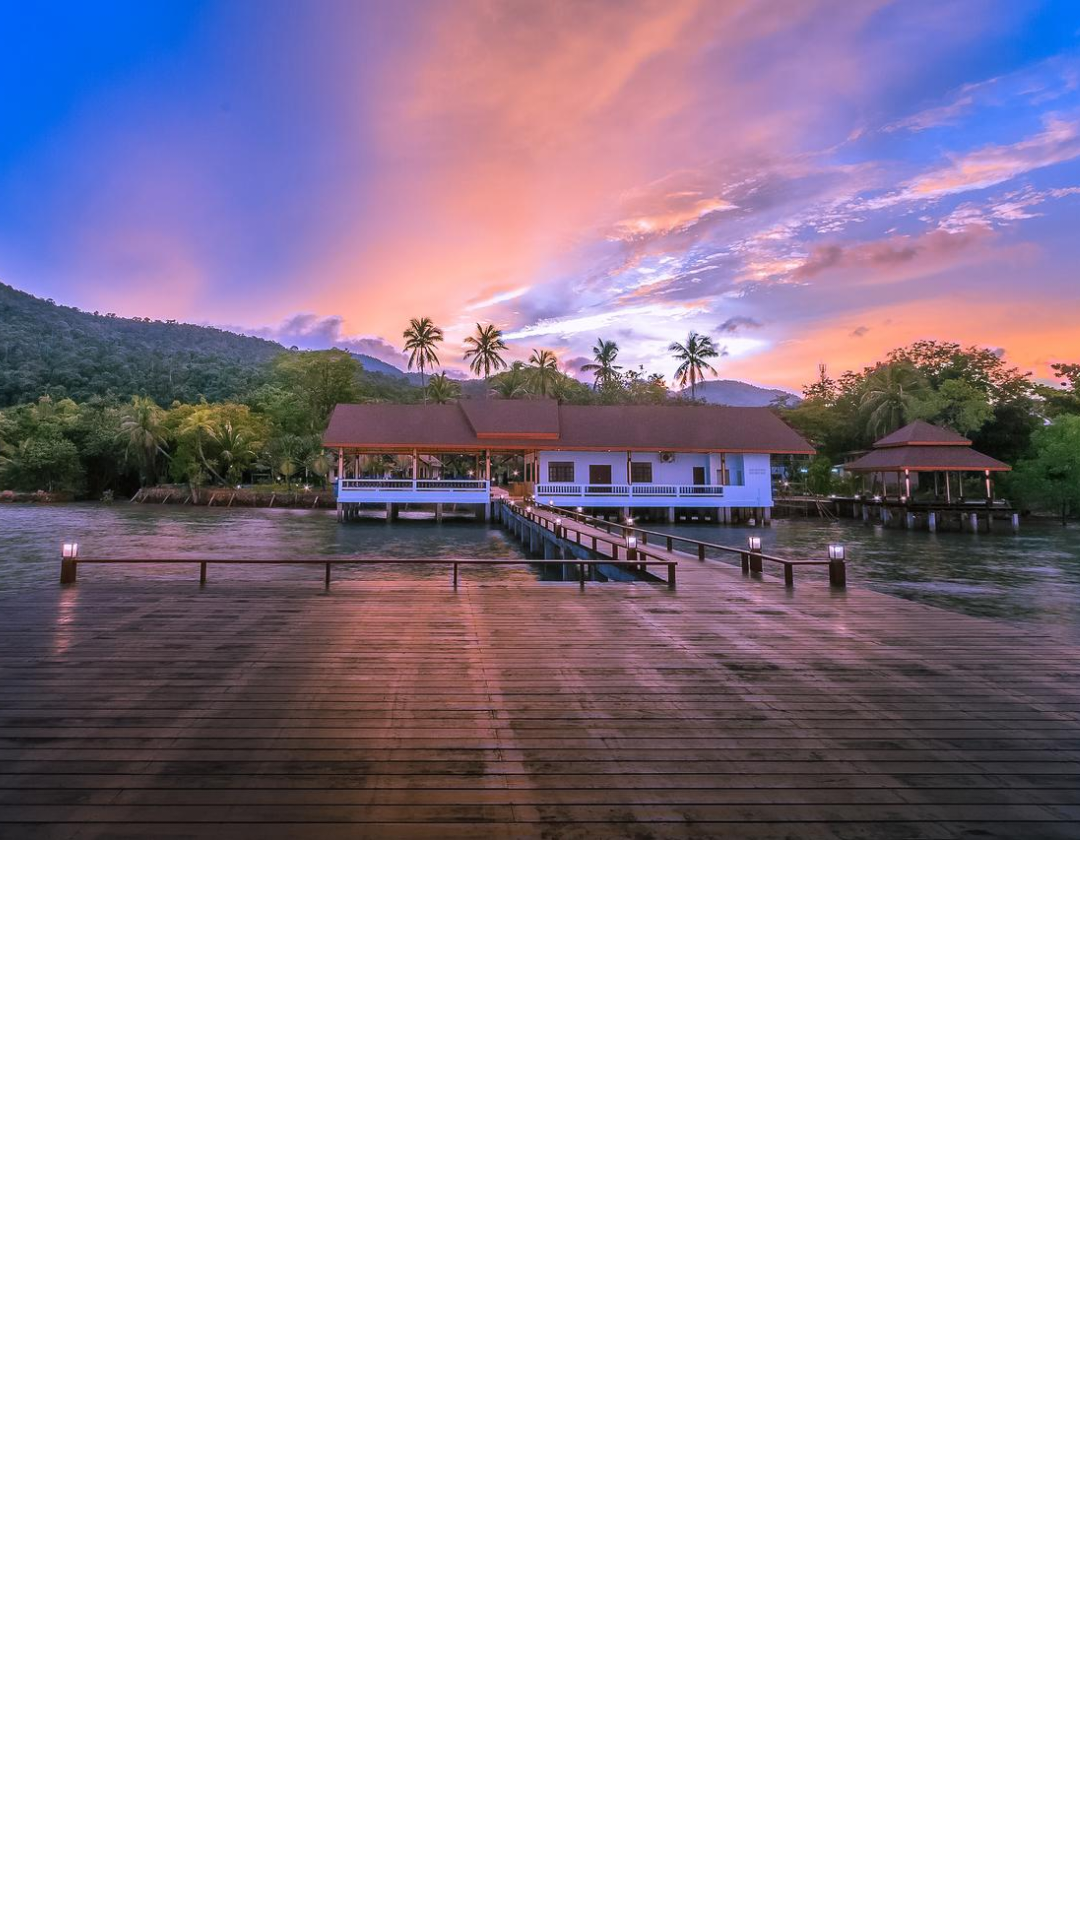

The Android layout XML behind this screen, and the referenced resources:
<!-- AndroidManifest.xml: application theme Theme.RecyclerViewKotlin -->
<!-- res/layout/show_movies_list.xml -->
<?xml version="1.0" encoding="utf-8"?>
<androidx.constraintlayout.widget.ConstraintLayout xmlns:android="http://schemas.android.com/apk/res/android"
    xmlns:app="http://schemas.android.com/apk/res-auto"
    xmlns:tools="http://schemas.android.com/tools"
    android:layout_width="match_parent"
    android:layout_height="match_parent"
    tools:context=".HomeActivity">

    <ImageView
        android:id="@+id/display_image"
        android:layout_width="wrap_content"
        android:layout_height="280dp"
        android:background="@color/black"
        android:scaleType="centerCrop"
        android:src="@drawable/vacation_home"
        app:layout_constraintDimensionRatio="w,16:9"
        app:layout_constraintEnd_toEndOf="parent"
        app:layout_constraintStart_toStartOf="parent"
        app:layout_constraintTop_toTopOf="parent" />

    <androidx.core.widget.NestedScrollView
        android:id="@+id/nestedScrollView"
        android:layout_width="match_parent"
        android:layout_height="wrap_content"
        app:layout_constraintEnd_toEndOf="parent"
        app:layout_constraintStart_toStartOf="parent"
        app:layout_constraintTop_toBottomOf="@+id/display_image">

        <androidx.recyclerview.widget.RecyclerView
            android:id="@+id/recyclerView"
            android:layout_width="match_parent"
            android:layout_height="wrap_content"
            app:layout_constraintEnd_toEndOf="parent"
            app:layout_constraintStart_toStartOf="parent"
            tools:listitem="@layout/places_row"/>

    </androidx.core.widget.NestedScrollView>

</androidx.constraintlayout.widget.ConstraintLayout>
<!-- res/layout/places_row.xml (included above) -->
<?xml version="1.0" encoding="utf-8"?>
<androidx.constraintlayout.widget.ConstraintLayout
    xmlns:android="http://schemas.android.com/apk/res/android"
    xmlns:app="http://schemas.android.com/apk/res-auto"
    xmlns:tools="http://schemas.android.com/tools"
    android:layout_width="match_parent"
    android:layout_height="wrap_content"
    android:layout_margin="@dimen/layout_margin_8dp"
    android:padding="@dimen/layout_margin_8dp"
    android:background="@color/teal_200">

    <ImageView
        android:id="@+id/places_icon"
        android:layout_width="wrap_content"
        android:layout_height="wrap_content"
        android:layout_margin="@dimen/layout_margin_8dp"
        app:layout_constraintStart_toStartOf="parent"
        app:layout_constraintTop_toTopOf="parent"
        app:layout_constraintBottom_toBottomOf="parent"
        app:layout_constrainedWidth="true"
        tools:src="@tools:sample/avatars" />

    <TextView
        android:id="@+id/places_title"
        android:layout_width="wrap_content"
        android:layout_height="wrap_content"
        android:layout_marginStart="@dimen/layout_margin_24dp"
        android:layout_marginTop="@dimen/layout_margin_48dp"
        android:textSize="@dimen/text_size_16sp"
        android:textStyle="bold"
        app:layout_constrainedWidth="true"
        app:layout_constraintStart_toEndOf="@+id/places_icon"
        app:layout_constraintTop_toTopOf="parent"
        app:layout_constraintBottom_toTopOf="@+id/places_text"
        tools:text="Title Text Title Text Title Text " />

    <TextView
        android:id="@+id/places_text"
        android:layout_width="wrap_content"
        android:layout_height="wrap_content"
        android:layout_marginStart="@dimen/layout_margin_24dp"
        android:layout_marginTop="@dimen/layout_margin_12dp"
        app:layout_constrainedWidth="true"

        app:layout_constraintStart_toEndOf="@+id/places_icon"
        app:layout_constraintTop_toBottomOf="@+id/places_title"
        tools:text="Title Text Title Text Title Text" />

</androidx.constraintlayout.widget.ConstraintLayout>
<!-- resources referenced by this layout -->
<resources>
  <dimen name="layout_margin_12dp">12dp</dimen>
  <dimen name="layout_margin_24dp">24dp</dimen>
  <dimen name="layout_margin_48dp">48dp</dimen>
  <dimen name="layout_margin_8dp">8dp</dimen>
  <dimen name="text_size_16sp">16sp</dimen>
  <!-- drawable vacation_home: jpg bitmap (drawable, 151623 bytes) -->
  <!-- not gathered from this repository: default colours our renderer supplied (Android Studio template values) -->
  <color name="teal_200">#FF03DAC5</color>
  <color name="black">#FF000000</color>
</resources>
